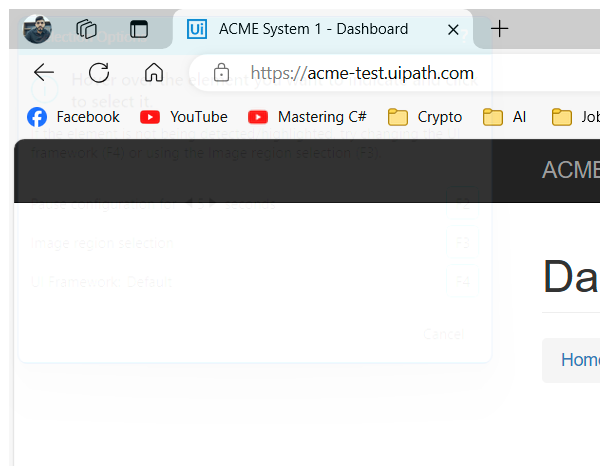
Task: A Dispatcher - using the REF without Queue Items design.
Workflow: System1_Close

Step 1: Attach Browser ACME in window 'ACME System 1 - *' (msedge.exe)

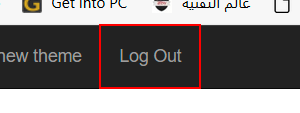
Step 2: click on the link 'Log Out'